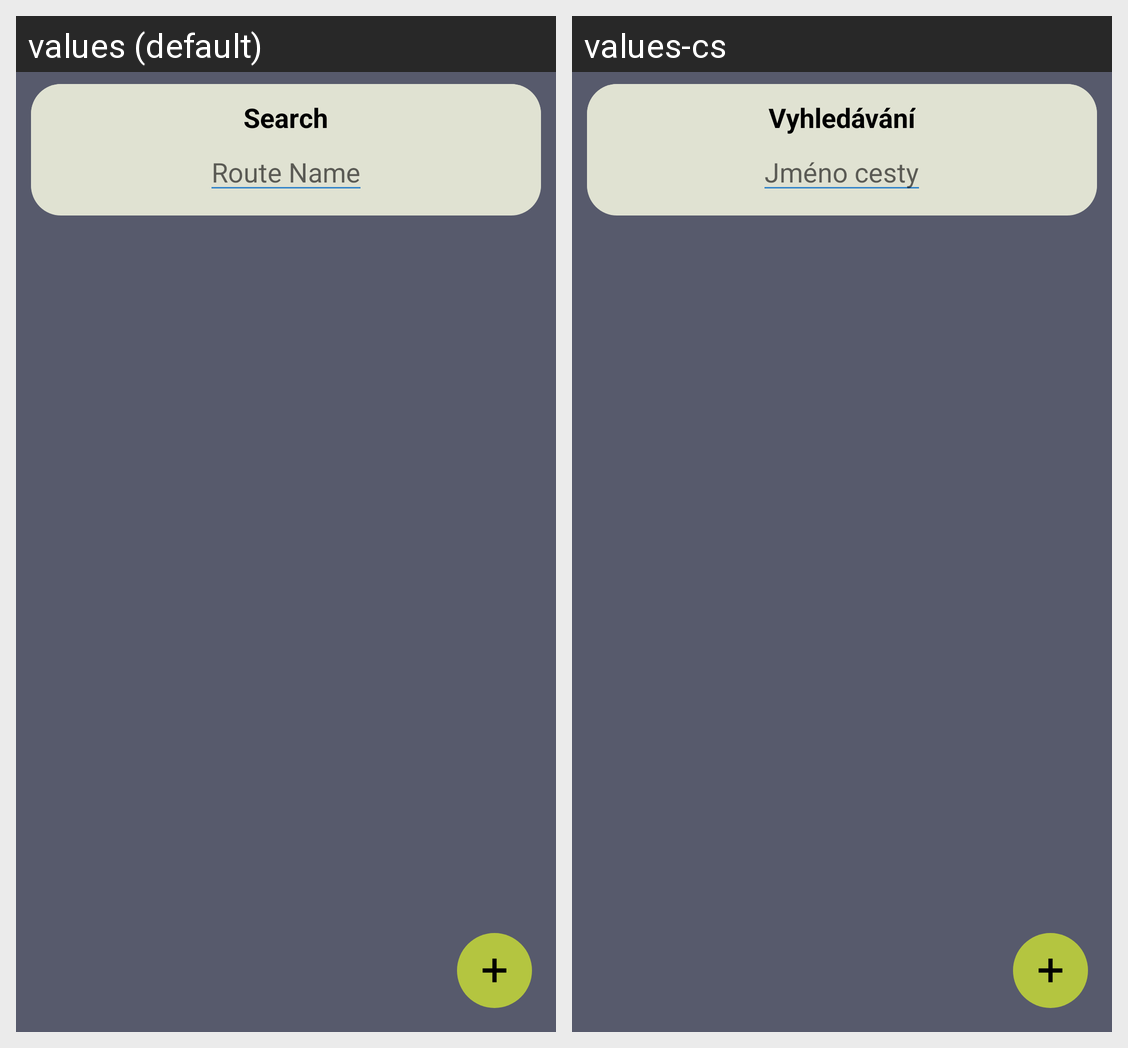

The Android screen above is rendered under two locales of the same app. Produce the string resources it draws, with the default and per-locale values.
Android screen res/layout/main_activity.xml rendered under 2 locales, left to right: values (default), values-cs. Device: Nexus 5 (rendered at 1080×1920; each locale shown at half size, 540×960, under a caption strip naming it); theme Theme.DenikV1.
Strings drawn on this screen, with the default value and each locale's value (text and hints the layout hard-codes, and strings that could not be matched under every locale, appear in the picture but are not listed):

search
  values: Search
  values-cs: Vyhledávání

routeNameOnly
  values: Route Name
  values-cs: Jméno cesty
